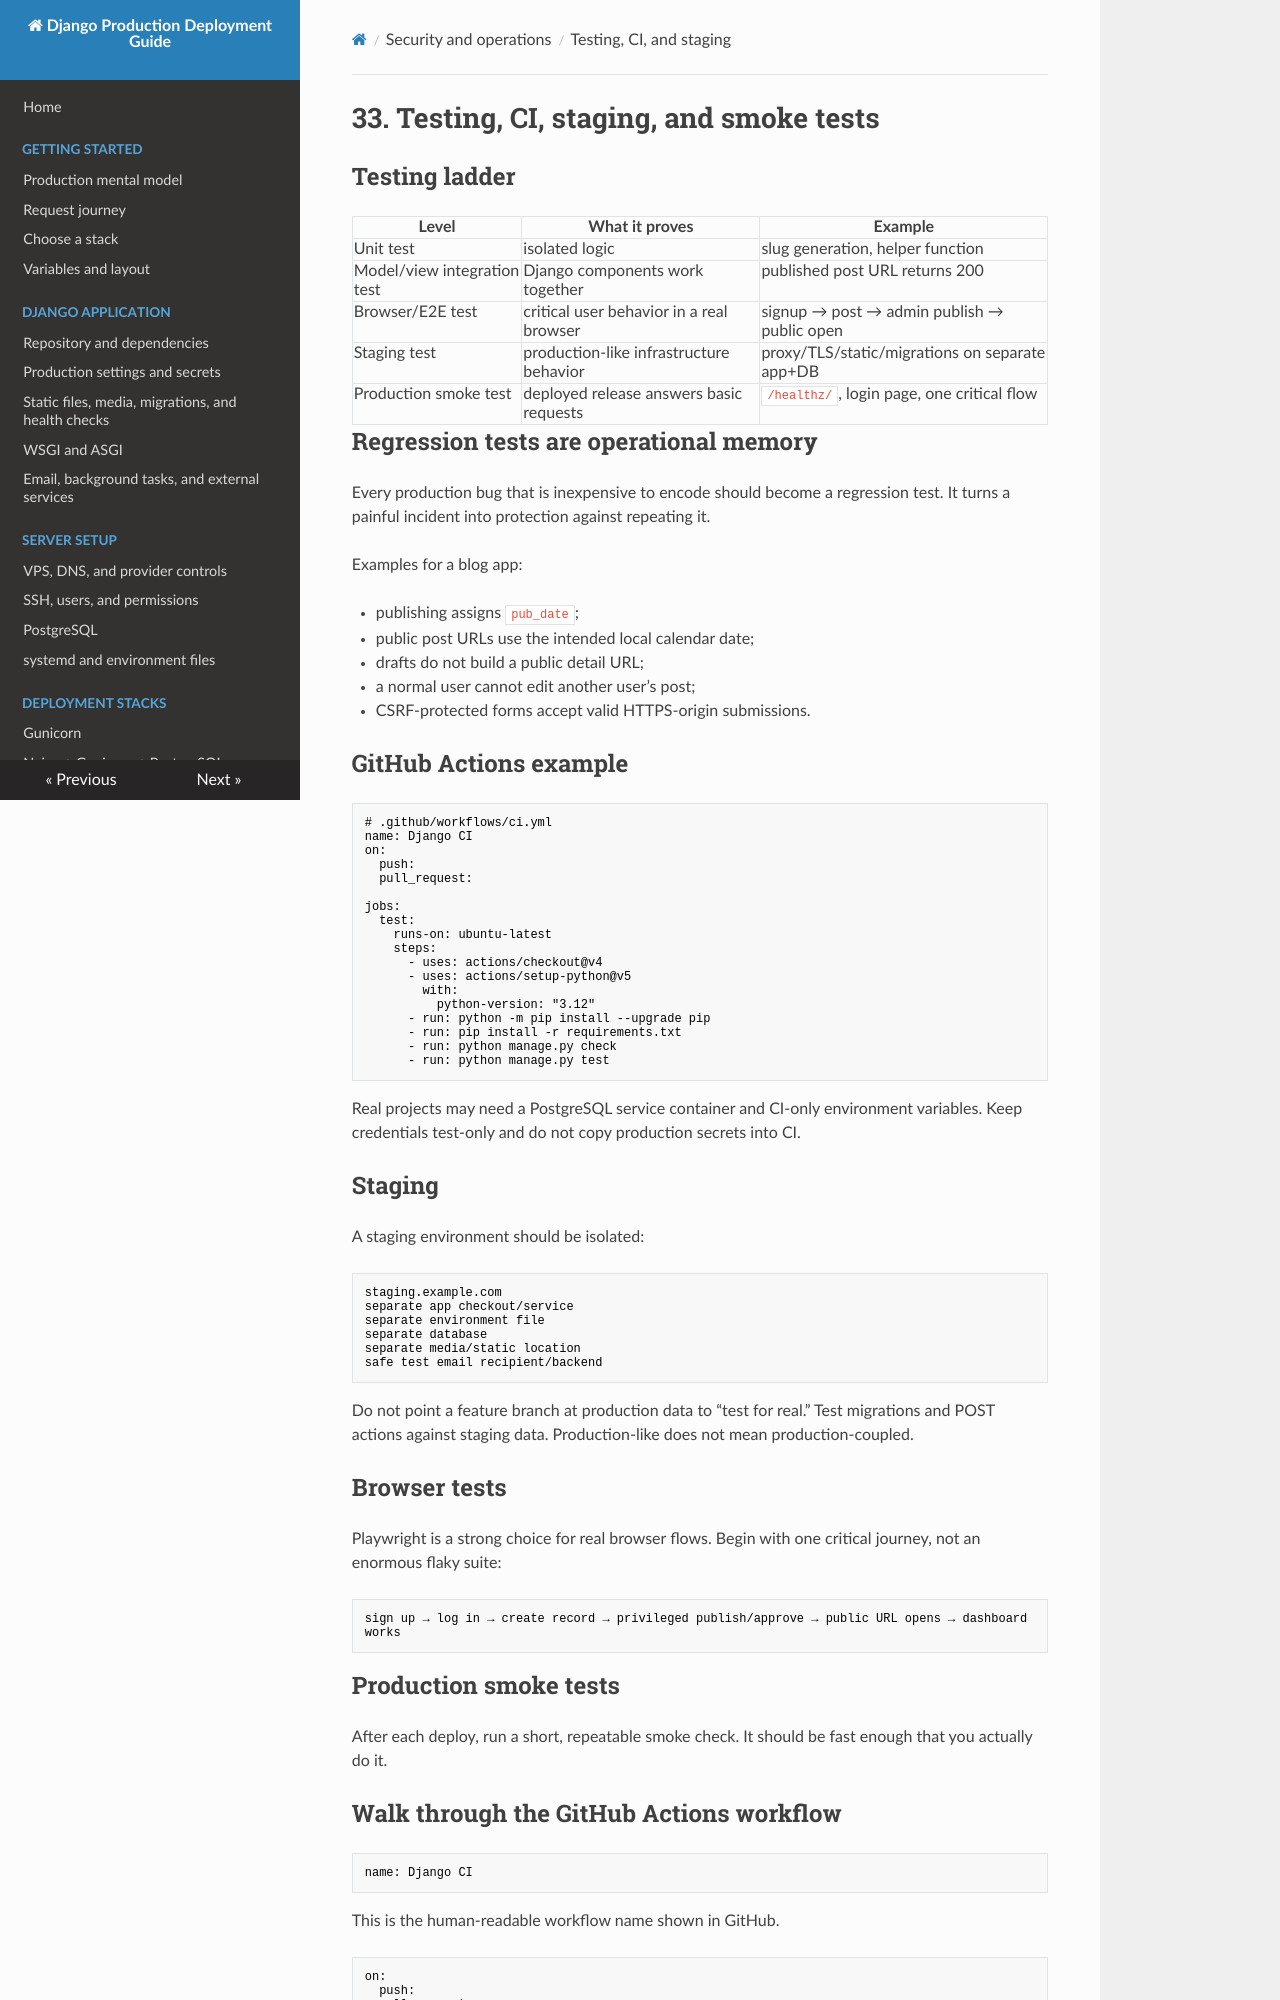

repository: IL1RO3/Django-Production-Handbook · page: operations/testing-ci-and-staging/index.html · generator: mkdocs

# 33. Testing, CI, staging, and smoke tests

## Testing ladder

| Level | What it proves | Example |
|---|---|---|
| Unit test | isolated logic | slug generation, helper function |
| Model/view integration test | Django components work together | published post URL returns 200 |
| Browser/E2E test | critical user behavior in a real browser | signup → post → admin publish → public open |
| Staging test | production-like infrastructure behavior | proxy/TLS/static/migrations on separate app+DB |
| Production smoke test | deployed release answers basic requests | `/healthz/`, login page, one critical flow |

## Regression tests are operational memory

Every production bug that is inexpensive to encode should become a regression test. It turns a painful incident into protection against repeating it.

Examples for a blog app:

- publishing assigns `pub_date`;
- public post URLs use the intended local calendar date;
- drafts do not build a public detail URL;
- a normal user cannot edit another user’s post;
- CSRF-protected forms accept valid HTTPS-origin submissions.

## GitHub Actions example

```yaml
# .github/workflows/ci.yml
name: Django CI
on:
  push:
  pull_request:

jobs:
  test:
    runs-on: ubuntu-latest
    steps:
      - uses: actions/checkout@v4
      - uses: actions/setup-python@v5
        with:
          python-version: "3.12"
      - run: python -m pip install --upgrade pip
      - run: pip install -r requirements.txt
      - run: python manage.py check
      - run: python manage.py test
```

Real projects may need a PostgreSQL service container and CI-only environment variables. Keep credentials test-only and do not copy production secrets into CI.

## Staging

A staging environment should be isolated:

```text
staging.example.com
separate app checkout/service
separate environment file
separate database
separate media/static location
safe test email recipient/backend
```

Do not point a feature branch at production data to “test for real.” Test migrations and POST actions against staging data. Production-like does not mean production-coupled.

## Browser tests

Playwright is a strong choice for real browser flows. Begin with one critical journey, not an enormous flaky suite:

```text
sign up → log in → create record → privileged publish/approve → public URL opens → dashboard works
```
